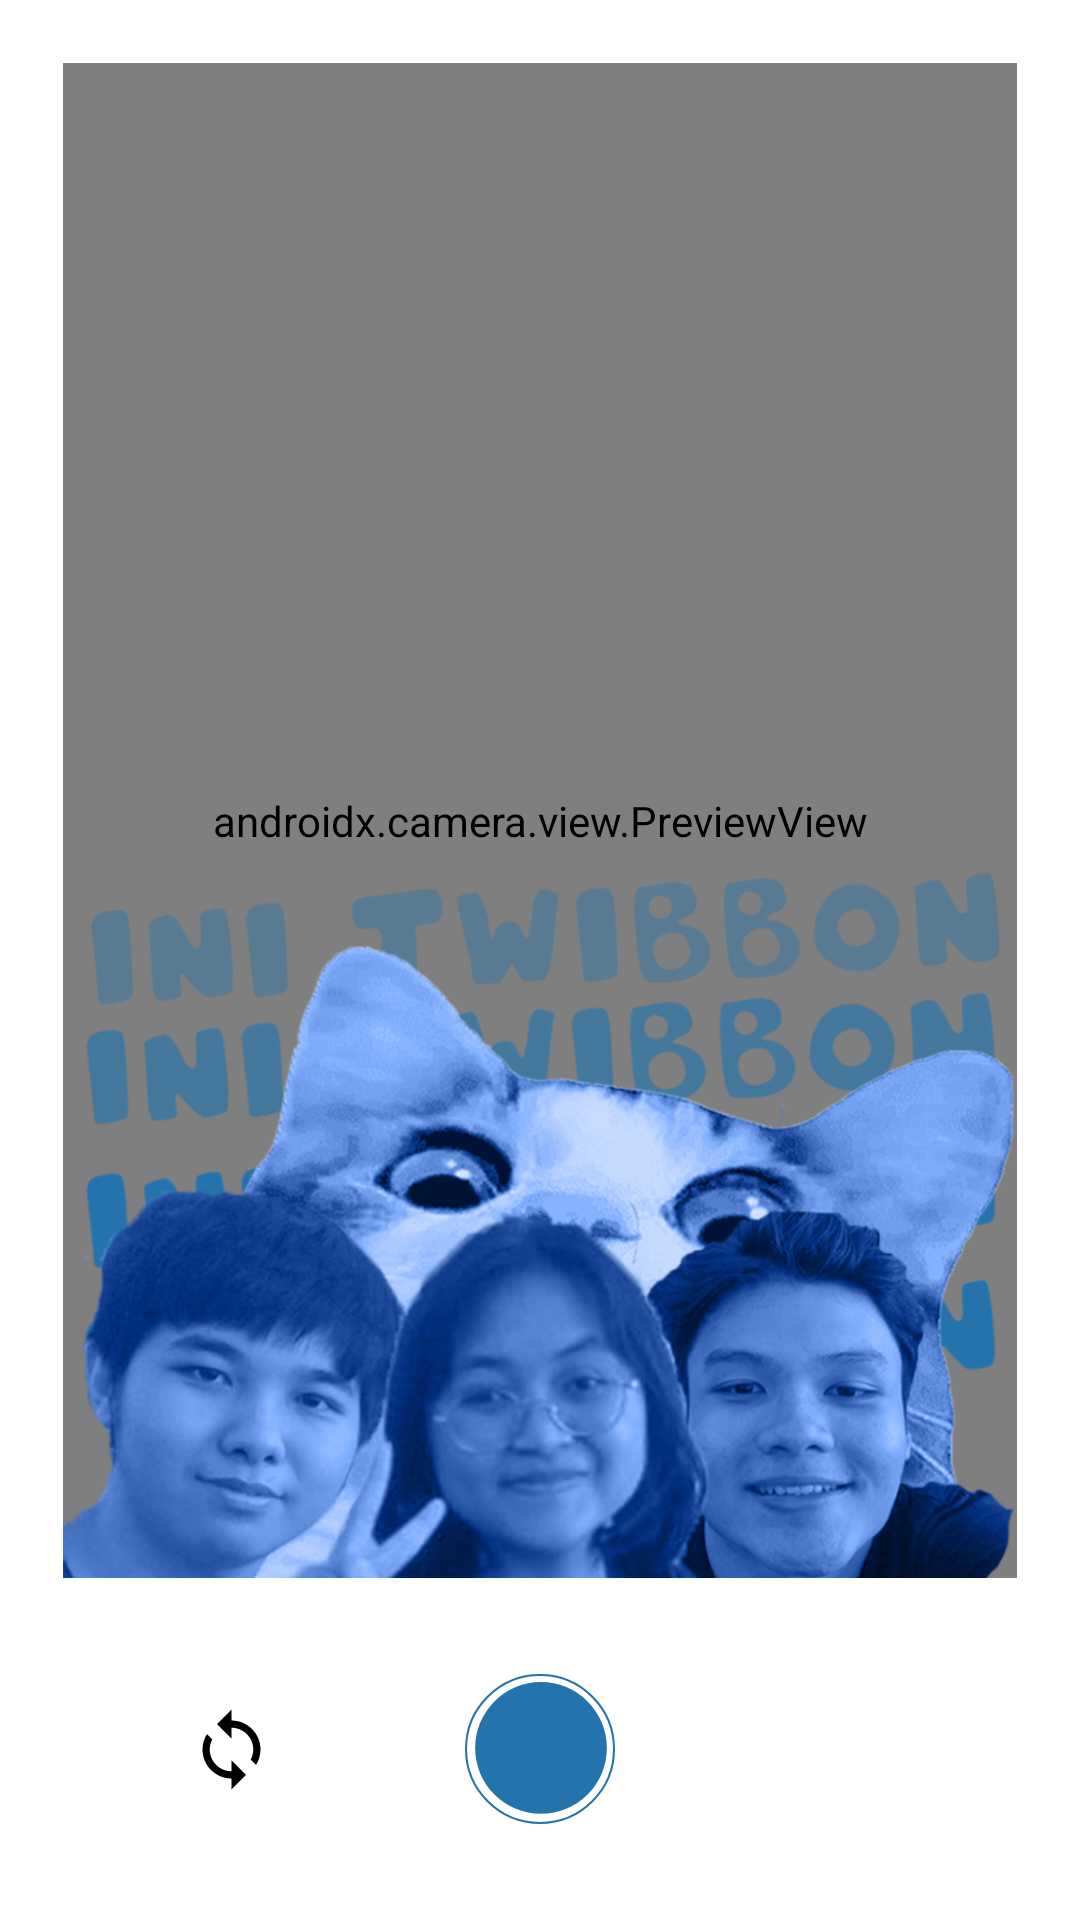

Write the Android layout XML for this screen, with the resource values it uses.
<!-- AndroidManifest.xml: application theme Theme.BondoMan -->
<!-- res/layout/fragment_twibbon.xml -->
<?xml version="1.0" encoding="utf-8"?>
<androidx.constraintlayout.widget.ConstraintLayout xmlns:android="http://schemas.android.com/apk/res/android"
    xmlns:app="http://schemas.android.com/apk/res-auto"
    xmlns:tools="http://schemas.android.com/tools"
    android:id="@+id/settingLayout"
    android:layout_width="match_parent"
    android:layout_height="match_parent"
    tools:context=".fragments.TwibbonFragment">

    <FrameLayout
        android:id="@+id/frameLayout"
        android:layout_width="0dp"
        android:layout_height="0dp"
        android:visibility="visible"
        android:foregroundGravity="bottom"
        app:layout_constraintBottom_toTopOf="@+id/frameButton"
        app:layout_constraintEnd_toEndOf="parent"
        app:layout_constraintStart_toStartOf="parent"
        app:layout_constraintTop_toTopOf="parent"
        android:layout_marginHorizontal="21dp">

        <androidx.camera.view.PreviewView
            android:id="@+id/preview_view"
            android:layout_width="match_parent"
            android:layout_height="match_parent"
            android:layout_marginTop="21dp"/>

        <ImageView
            android:id="@+id/imageView3"
            android:layout_width="match_parent"
            android:layout_height="350dp"
            android:contentDescription="@string/twibbon"
            android:layout_gravity="bottom"
            android:scaleType="fitEnd"
            android:src="@drawable/twibbonpic" />

    </FrameLayout>

    <FrameLayout
        android:id="@+id/frameButton"
        android:layout_width="match_parent"
        android:layout_height="wrap_content"
        app:layout_constraintTop_toBottomOf="@+id/frameLayout"
        app:layout_constraintEnd_toEndOf="parent"
        app:layout_constraintStart_toStartOf="parent"
        app:layout_constraintBottom_toBottomOf="parent"
        >

        <ImageButton
            android:id="@+id/captureButton"
            android:layout_width="74dp"
            android:layout_height="74dp"
            android:layout_marginTop="20dp"
            android:layout_marginBottom="20dp"
            android:backgroundTint="@android:color/transparent"

            android:contentDescription="@string/capture_image"
            android:scaleType="fitCenter"
            android:src="@drawable/button_camera"
            app:layout_constraintEnd_toEndOf="parent"
            app:layout_constraintHorizontal_bias="0.498"
            app:layout_constraintStart_toStartOf="parent"
            android:layout_gravity="center"
            app:layout_constraintBottom_toBottomOf="parent"
            app:layout_constraintTop_toBottomOf="@+id/frameLayout" />

        <ImageButton
            android:id="@+id/retakeButton"
            android:layout_width="74dp"
            android:layout_height="74dp"
            android:layout_marginTop="20dp"
            android:layout_marginBottom="20dp"
            android:backgroundTint="@android:color/transparent"

            android:contentDescription="@string/retake_image"
            android:scaleType="fitCenter"
            android:src="@drawable/button_retake"
            app:layout_constraintEnd_toEndOf="parent"
            app:layout_constraintHorizontal_bias="0.498"
            app:layout_constraintStart_toStartOf="parent"
            android:layout_gravity="center"
            app:layout_constraintBottom_toBottomOf="parent"
            app:layout_constraintTop_toBottomOf="@+id/frameLayout" />
















        <ImageButton
            android:id="@+id/flipButton"
            android:layout_width="74dp"
            android:layout_height="74dp"
            android:backgroundTint="@android:color/transparent"
            android:contentDescription="@string/flipImage"
            android:src="@drawable/button_flip"
            android:layout_gravity="center_vertical"
            app:layout_constraintEnd_toEndOf="parent"
            app:layout_constraintHorizontal_bias="0.148"
            app:layout_constraintStart_toStartOf="parent"
            app:layout_constraintTop_toBottomOf="@+id/frameLayout"
            android:layout_marginLeft="40dp"
            app:tint="?textFillColor" />

    </FrameLayout>


</androidx.constraintlayout.widget.ConstraintLayout>
<!-- resources referenced by this layout -->
<resources>
  <!-- drawable button_camera (drawable) -->
  <vector xmlns:android="http://schemas.android.com/apk/res/android"
      android:width="74dp"
      android:height="74dp"
      android:viewportWidth="74"
      android:viewportHeight="74">
    <path
        android:pathData="M37.5,36.5m-32.5,0a32.5,32.5 0,1 1,65 0a32.5,32.5 0,1 1,-65 0"
        android:fillColor="#2473AC"/>
    <path
        android:strokeWidth="1"
        android:pathData="M37,37m-36.5,0a36.5,36.5 0,1 1,73 0a36.5,36.5 0,1 1,-73 0"
        android:fillColor="#00000000"
        android:strokeColor="#2473AC"/>
  </vector>
  <!-- drawable button_flip (drawable) -->
  <vector xmlns:android="http://schemas.android.com/apk/res/android"
      android:width="29dp"
      android:height="29dp"
      android:viewportWidth="29"
      android:viewportHeight="29">
    <path
        android:pathData="M14.5,4.833V1.208L9.667,6.042L14.5,10.875V7.25C18.5,7.25 21.75,10.5 21.75,14.5C21.75,15.72 21.448,16.88 20.904,17.883L22.668,19.647C23.611,18.161 24.167,16.397 24.167,14.5C24.167,9.159 19.841,4.833 14.5,4.833ZM14.5,21.75C10.5,21.75 7.25,18.5 7.25,14.5C7.25,13.28 7.552,12.12 8.096,11.117L6.332,9.353C5.389,10.839 4.833,12.603 4.833,14.5C4.833,19.841 9.159,24.167 14.5,24.167V27.792L19.333,22.958L14.5,18.125V21.75Z"
        android:fillColor="#000000"/>
  </vector>
  <!-- drawable button_retake (drawable) -->
  <vector xmlns:android="http://schemas.android.com/apk/res/android"
      android:width="44dp"
      android:height="45dp"
      android:viewportWidth="44"
      android:viewportHeight="45">
    <path
        android:pathData="M10.877,33.383L32.63,11.63"
        android:strokeLineJoin="round"
        android:strokeWidth="5.59336"
        android:fillColor="#00000000"
        android:strokeColor="#2473AC"
        android:strokeLineCap="round"/>
    <path
        android:pathData="M10.877,11.63L32.63,33.383"
        android:strokeLineJoin="round"
        android:strokeWidth="5.59336"
        android:fillColor="#00000000"
        android:strokeColor="#2473AC"
        android:strokeLineCap="round"/>
  </vector>
  <!-- drawable twibbonpic: png bitmap (drawable, 634919 bytes) -->
  <string name="capture_image">Capture image</string>
  <string name="flipImage">flip image</string>
  <string name="retake_image">retake image</string>
  <string name="twibbon">twibbon</string>
  <style name="Theme.BondoMan" parent="Theme.MaterialComponents.Light.DarkActionBar">
          
          
          
          
          
          
          
          
          
          
          
  
          
          <item name="colorPrimary">@color/P1</item>
          <item name="colorPrimaryVariant">@color/P2</item>
          <item name="colorAccent">@color/white</item>
          <item name="colorContainer">@color/white</item>
          <item name="textFillColor">@color/black</item>
          <item name="fontFamily">@font/poppins</item>
          <item name="android:textColorPrimary">@color/black</item>
          <item name="toolbarStyle">@style/CustomToolBarStyle</item>
      </style>
  <color name="P1">#FF2473AC</color>
  <color name="P2">#E9E9E9</color>
  <color name="white">#FFFFFFFF</color>
  <color name="black">#FF000000</color>
  <style name="CustomToolBarStyle" parent="@style/Widget.AppCompat.Toolbar">
          <item name="titleTextColor">@color/black</item>
          <item name="android:background">@color/white</item>
          <item name="android:layout_width">match_parent</item>
          <item name="android:layout_height">wrap_content</item>
      </style>
</resources>
